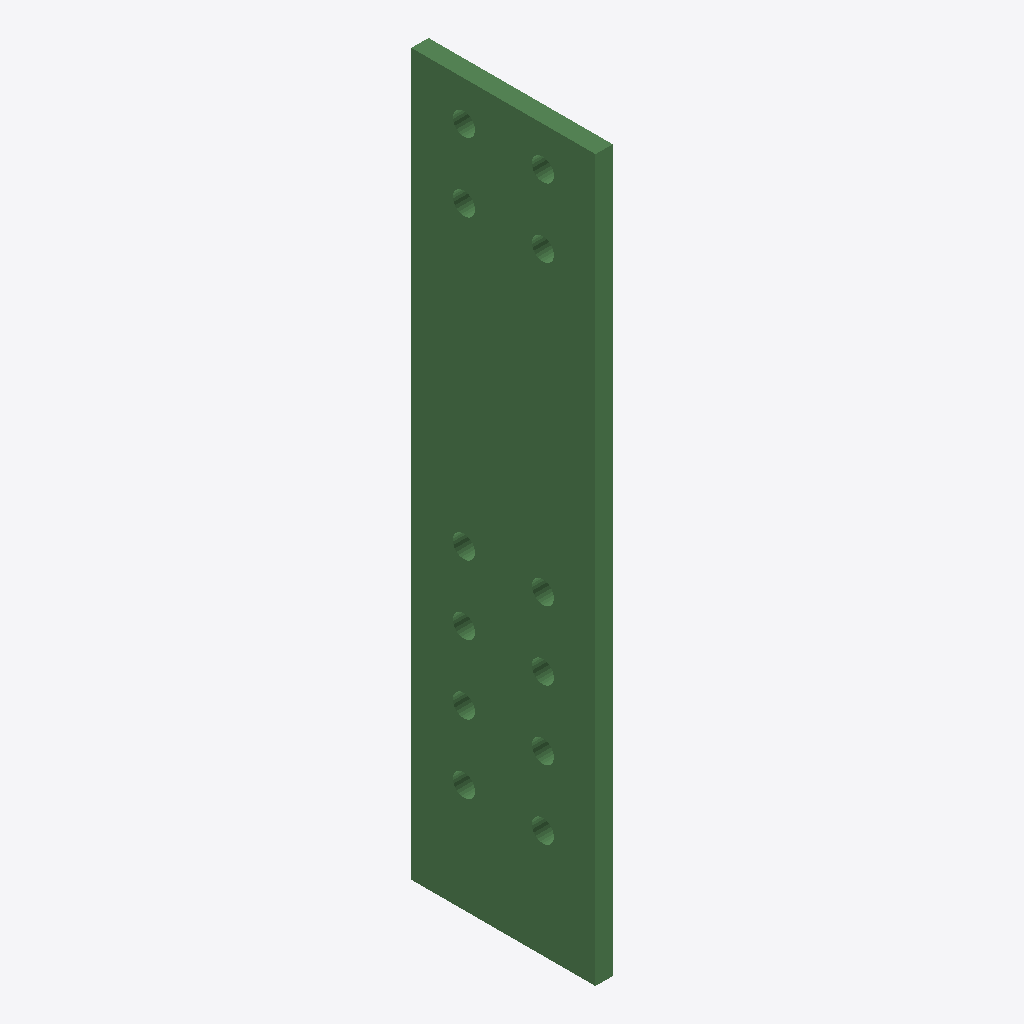
Isometric view of an IFC building model (IFC-SPF (STEP), schema IFC2X3, length unit millimetre), seen from the south-west, elements coloured by IFC class: 1 beam (green).
Extent 0.022 m × 0.238 m × 0.931 m (x, y, z). Elements (1): 1 IfcBeam.

HEADER;
FILE_DESCRIPTION(('ViewDefinition [CoordinationView]'),'2;1');
FILE_NAME('','2026-09-29T11:33:53',(''),(''),'IfcOpenShell 0.9.0-bee448c88','IfcOpenShell 0.9.0-bee448c88','');
FILE_SCHEMA(('IFC2X3'));
ENDSEC;
DATA;
#41=IFCPROJECT('0BBir$wfbD4BhEP1tZkH5e',#5,'Undefined',$,$,$,$,(#10,#12),#40);
#68=IFCBEAM('1WBDhI_tDBTwvxTS1DmXvO',#42,'END_PLATE','PL22X238','',#55,#67,'ID602cdad2-fb73-4b77-ae7b-75c04dc21e58');
ENDSEC;
